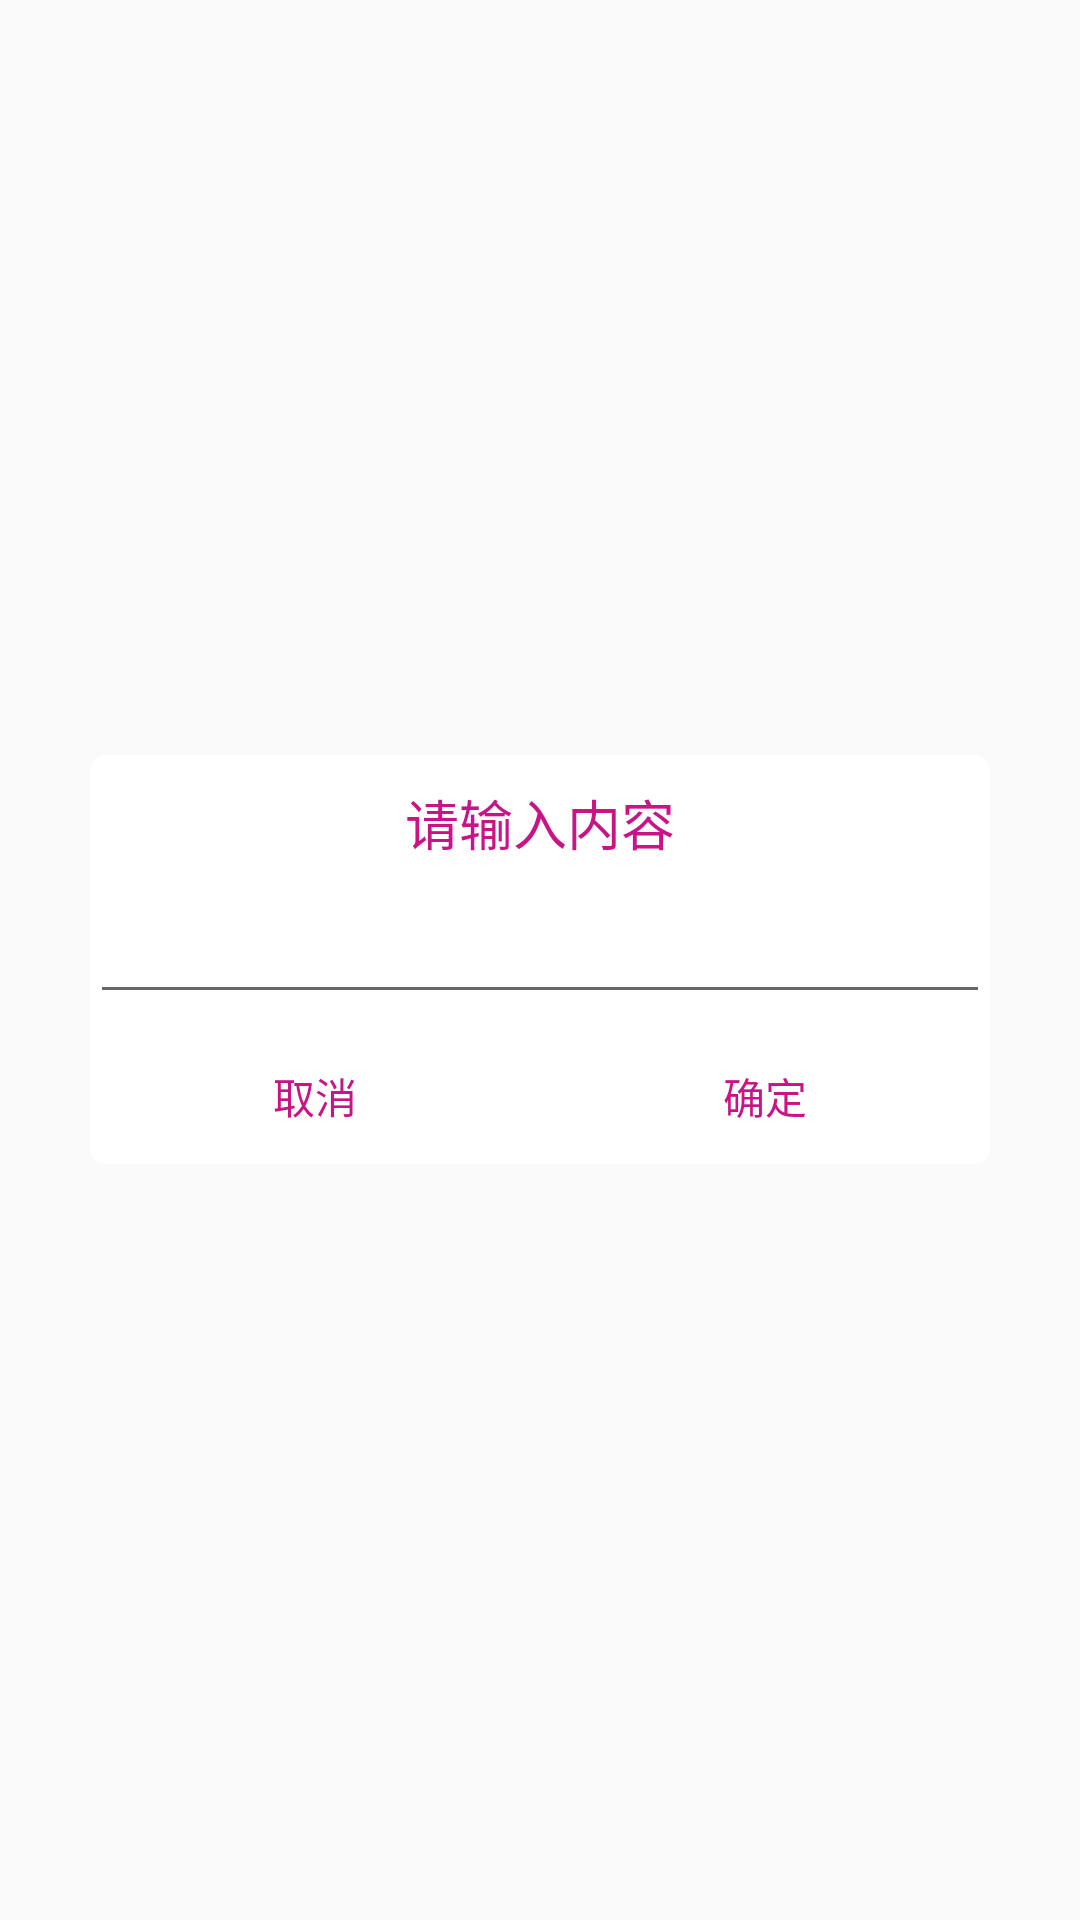

Reconstruct the res/layout file that produces this screen, plus the resources it refers to.
<!-- AndroidManifest.xml: application theme AppTheme -->
<!-- res/layout/dialog_one_input.xml -->
<?xml version="1.0" encoding="utf-8"?>
<LinearLayout xmlns:android="http://schemas.android.com/apk/res/android"
    android:layout_width="match_parent" android:layout_height="match_parent"
    android:orientation="vertical"
    android:background="@color/transparent"
    android:gravity="center">
    <LinearLayout
        android:layout_width="300dp"
        android:layout_height="wrap_content"
        android:layout_marginLeft="20dp"
        android:layout_marginRight="20dp"
        android:background="@drawable/shape_white_corner_rect"
        android:orientation="vertical">
    <TextView
        android:layout_width="wrap_content"
        android:layout_height="45dp"
        android:text="@string/pls_input_content"
        android:layout_gravity="center_horizontal"
        android:textSize="18sp"
        android:textColor="@color/mediumvioletred"
        android:gravity="center"/>
    <EditText
        android:id="@+id/et_content"
        android:layout_width="fill_parent"
        android:layout_height="wrap_content"
        android:layout_gravity="center_vertical"
       />
    <LinearLayout
        android:layout_width="fill_parent"
        android:layout_height="45dp"
        android:layout_marginTop="5dp"
        android:orientation="horizontal">
        <TextView
            android:id="@+id/btn_cancel"
            android:layout_width="fill_parent"
            android:layout_height="wrap_content"
            android:layout_weight="1"
            android:textColor="@color/mediumvioletred"
            android:text="取消"
            android:layout_gravity="center"
            android:gravity="center"
            />
        <TextView
            android:id="@+id/btn_ok"
            android:layout_width="fill_parent"
            android:layout_height="wrap_content"
            android:layout_weight="1"
            android:textColor="@color/mediumvioletred"
            android:layout_gravity="center"
            android:gravity="center"
            android:text="确定"
            />
    </LinearLayout>
      </LinearLayout>
</LinearLayout>
<!-- resources referenced by this layout -->
<resources>
  <color name="mediumvioletred">#C71585</color>
  <color name="transparent">#00000000</color>
  <!-- drawable shape_white_corner_rect (drawable) -->
  <?xml version="1.0" encoding="utf-8"?>
  <shape xmlns:android="http://schemas.android.com/apk/res/android"
      android:shape="rectangle">
      
      <solid android:color="@color/white"></solid>
      
      <corners android:radius="5dp" />
  
  </shape>
  <string name="pls_input_content">请输入内容</string>
  <style name="AppTheme" parent="Theme.AppCompat.Light.DarkActionBar">
          
      </style>
  <color name="white">#ffffffff</color>
</resources>
